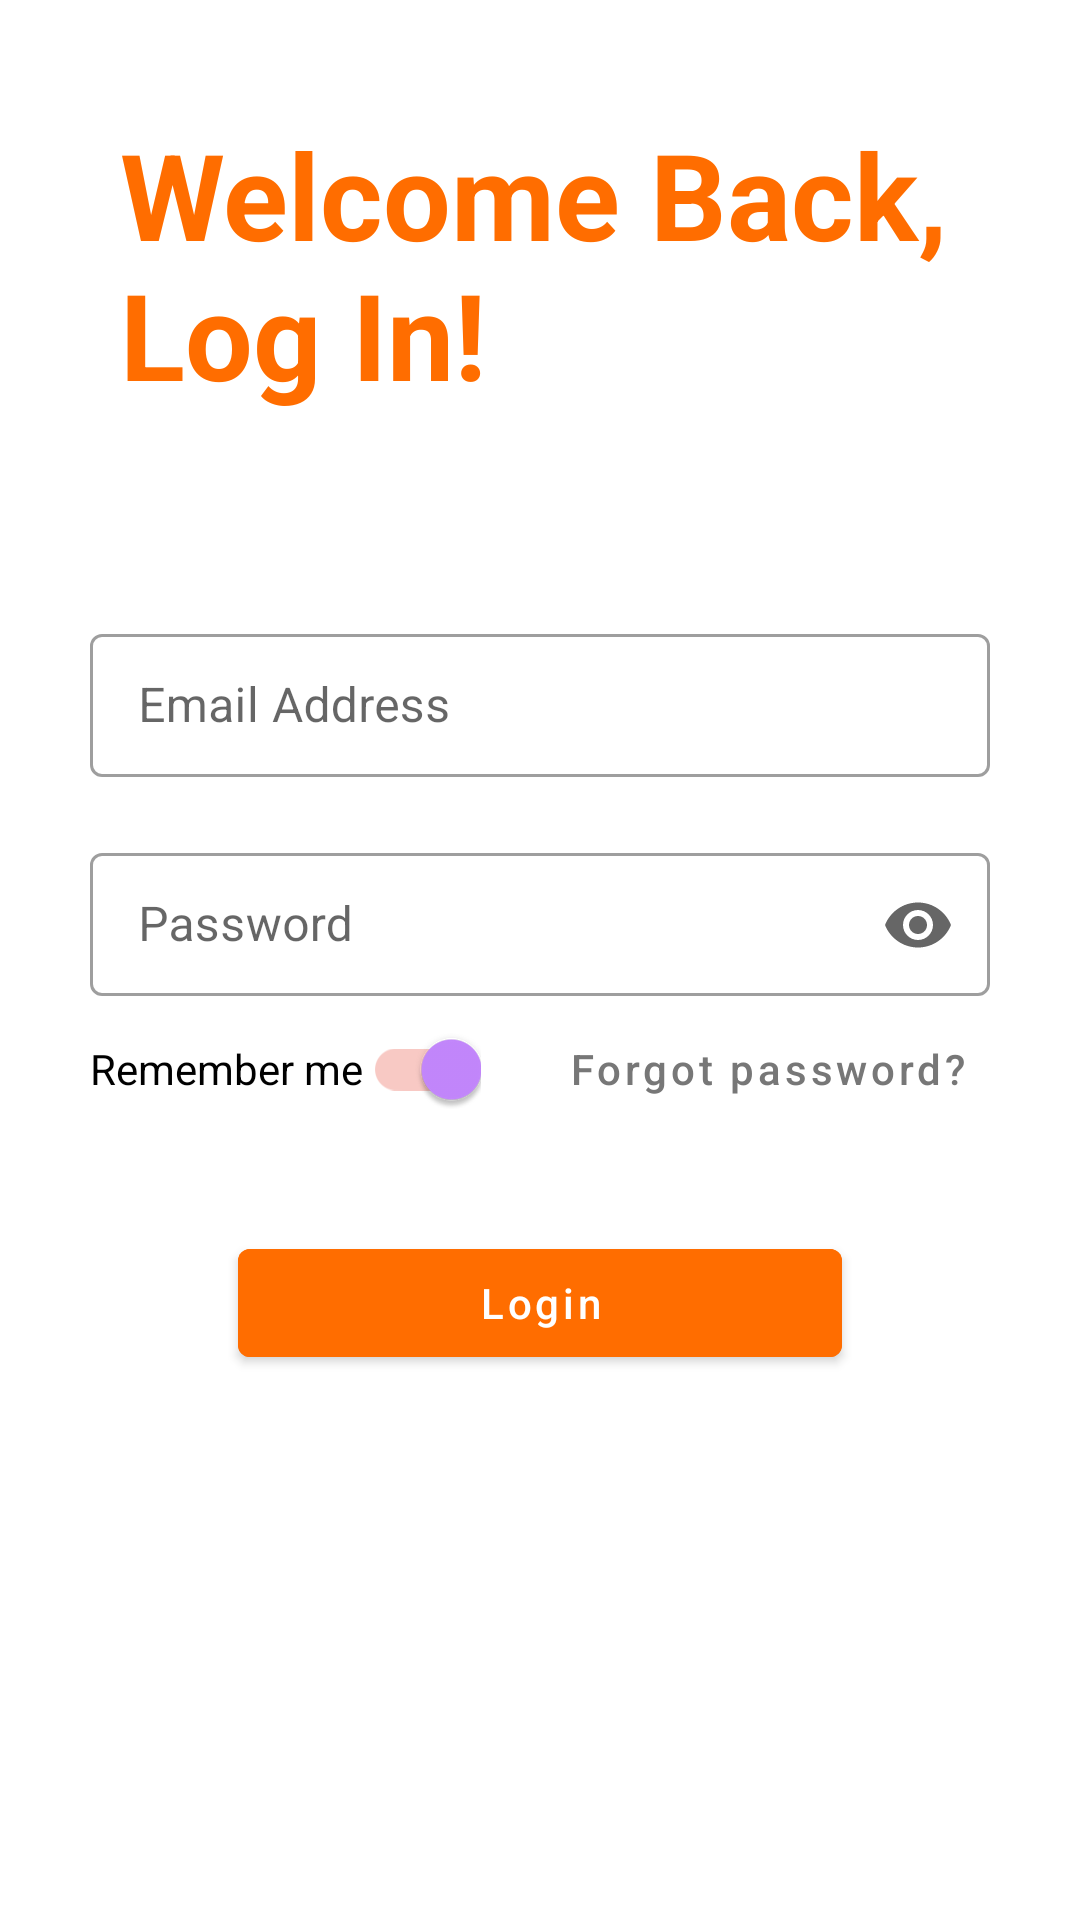

Reconstruct the res/layout file that produces this screen, plus the resources it refers to.
<!-- AndroidManifest.xml: application theme Theme.TermProject -->
<!-- res/layout/fragment_auth_login.xml -->
<?xml version="1.0" encoding="utf-8"?>
<GridLayout xmlns:android="http://schemas.android.com/apk/res/android"
    xmlns:app="http://schemas.android.com/apk/res-auto"
    xmlns:tools="http://schemas.android.com/tools"
    android:layout_width="match_parent"
    android:layout_height="match_parent"
    android:columnCount="1"
    android:rowCount="2"
    tools:context=".AuthLoginFragment">

    <TextView
        android:id="@+id/text_welcome"
        android:layout_width="wrap_content"
        android:layout_height="wrap_content"
        android:layout_row="0"
        android:layout_column="0"
        android:layout_rowWeight="1"
        android:layout_gravity="center"
        android:textStyle="bold"
        android:textSize="40sp"
        android:textColor="@color/orange_500"
        android:paddingHorizontal="40dp"
        android:text="@string/welcome_back" />

    <LinearLayout
        android:layout_width="match_parent"
        android:layout_height="wrap_content"
        android:layout_row="1"
        android:layout_column="0"
        android:layout_rowWeight="2"
        android:padding="30dp"

        android:orientation="vertical">
        <com.google.android.material.textfield.TextInputLayout
            android:id="@+id/email"
            android:layout_width="match_parent"
            android:layout_height="wrap_content"
            android:hint="@string/email_address"
            style="@style/Widget.MaterialComponents.TextInputLayout.OutlinedBox.Dense"

            app:endIconMode="clear_text">

            <com.google.android.material.textfield.TextInputEditText
                android:layout_width="match_parent"
                android:layout_height="wrap_content"
                android:inputType="textEmailAddress"
                />

        </com.google.android.material.textfield.TextInputLayout>
        <com.google.android.material.textfield.TextInputLayout
            android:id="@+id/password"
            android:layout_width="match_parent"
            android:layout_height="wrap_content"
            app:endIconMode="password_toggle"
            android:layout_marginTop="20dp"
            android:hint="@string/password"
            style="@style/Widget.MaterialComponents.TextInputLayout.OutlinedBox.Dense">

            <com.google.android.material.textfield.TextInputEditText
                android:layout_width="match_parent"
                android:layout_height="wrap_content"
                android:inputType="textPassword"
                />

        </com.google.android.material.textfield.TextInputLayout>

        <LinearLayout
            android:layout_width="match_parent"
            android:layout_height="wrap_content"
            android:orientation="horizontal">
            <com.google.android.material.switchmaterial.SwitchMaterial
                android:layout_width="wrap_content"
                android:layout_height="match_parent"
                android:checked="true"
                android:color="@color/purple_700"
                app:trackTint="@color/red_light"
                android:layout_gravity="start"
                android:text="@string/remember_me"/>
            <com.google.android.material.button.MaterialButton
                android:id="@+id/button_email"
                android:layout_width="match_parent"
                android:layout_height="wrap_content"
                android:text="@string/forgot_password"
                android:textAllCaps="false"
                style="@style/Widget.MaterialComponents.Button.TextButton"
                app:strokeColor="#777"
                android:gravity="end|center"
                app:strokeWidth="0dp"
                android:textColor="#777"
                />
        </LinearLayout>

        <com.google.android.material.button.MaterialButton
            android:id="@+id/button_login"
            android:layout_width="wrap_content"
            android:layout_height="wrap_content"
            android:text="@string/login"
            android:textAllCaps="false"
            android:layout_marginTop="30dp"
            android:paddingHorizontal="80dp"
            android:textColor="#fff"
            android:backgroundTint="@color/orange_500"
            android:layout_gravity="center"
            />
    </LinearLayout>
</GridLayout>
<!-- resources referenced by this layout -->
<resources>
  <color name="orange_500">#FF6D00</color>
  <color name="purple_700">#5A189A</color>
  <color name="red_light">#f8c9c4</color>
  <string name="email_address">Email Address</string>
  <string name="forgot_password">Forgot password?</string>
  <string name="login">Login</string>
  <string name="password">Password</string>
  <string name="remember_me">Remember me</string>
  <string name="welcome_back">Welcome Back, Log In!</string>
  <style name="Theme.TermProject" parent="Theme.MaterialComponents.DayNight.NoActionBar">
          
          <item name="colorPrimary">@color/orange_200</item>
          <item name="colorPrimaryVariant">@color/orange_500</item>
          <item name="colorOnPrimary">@color/white</item>
          
          <item name="colorSecondary">@color/purple_200</item>
          <item name="colorSecondaryVariant">@color/purple_700</item>
          <item name="colorOnSecondary">@color/black</item>
          
          <item name="android:statusBarColor">?attr/colorPrimaryVariant</item>
          <item name="colorSurface">@color/orange_light</item>
      </style>
  <color name="orange_200">#FF9E00</color>
  <color name="white">#FFFFFFFF</color>
  <color name="purple_200">#C588FF</color>
  <color name="black">#FF000000</color>
  <color name="orange_light">#FFF9EE</color>
</resources>
